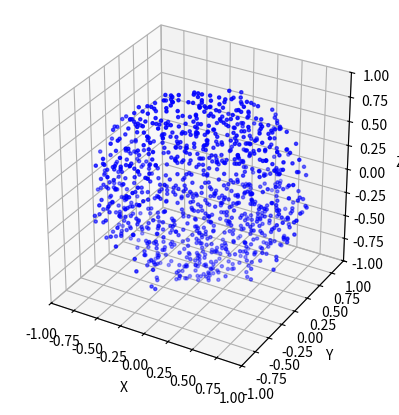

Python code for this plot:
# -*- coding: utf-8 -*-
"""
@author: Philip Lucas
Warmup Homework 2 
Spherical distribution of data
*note* I still need to set up a way to sample it to show its uniform
"""
import numpy as np
import matplotlib.pyplot as plt
from mpl_toolkits.mplot3d import Axes3D
X = [] # x points for plotting 
Y = [] # y points for plotting 
Z = [] # z points for plotting 
N = 1000
n =  0.0
while n <= N:
    h = np.random.uniform(0,1) 
    theta = np.random.uniform(0,2*np.pi) #picks an angle on the x y plane
    r = (np.random.uniform(-1, 1)**2 + np.random.uniform(-1,1)**2)**0.5 # for angle determination
    p = (np.random.uniform(0,1))**0.5 #radius of sphere 
    phi = np.arctan2(h,r) # determines azi angle
    x = p*np.cos(phi)*np.sin(theta) #xpoint
    y = p*np.sin(phi)*np.sin(theta) #ypoint
    z = p*np.cos(theta)  #zpoint
    X.append(x)
    Y.append(y)
    Z.append(z)
    n+=1
fig = plt.figure()
ax = fig.add_subplot(111, projection='3d')
ax.scatter(X, Y, Z, c='b', marker='.')
ax.set_xlim([-1.0,1.0])
ax.set_ylim([-1.0,1.0])
ax.set_zlim([-1.0,1.0])
ax.set_aspect("equal")
ax.set_xlabel('X')
ax.set_ylabel('Y')
ax.set_zlabel('Z')

plt.show()